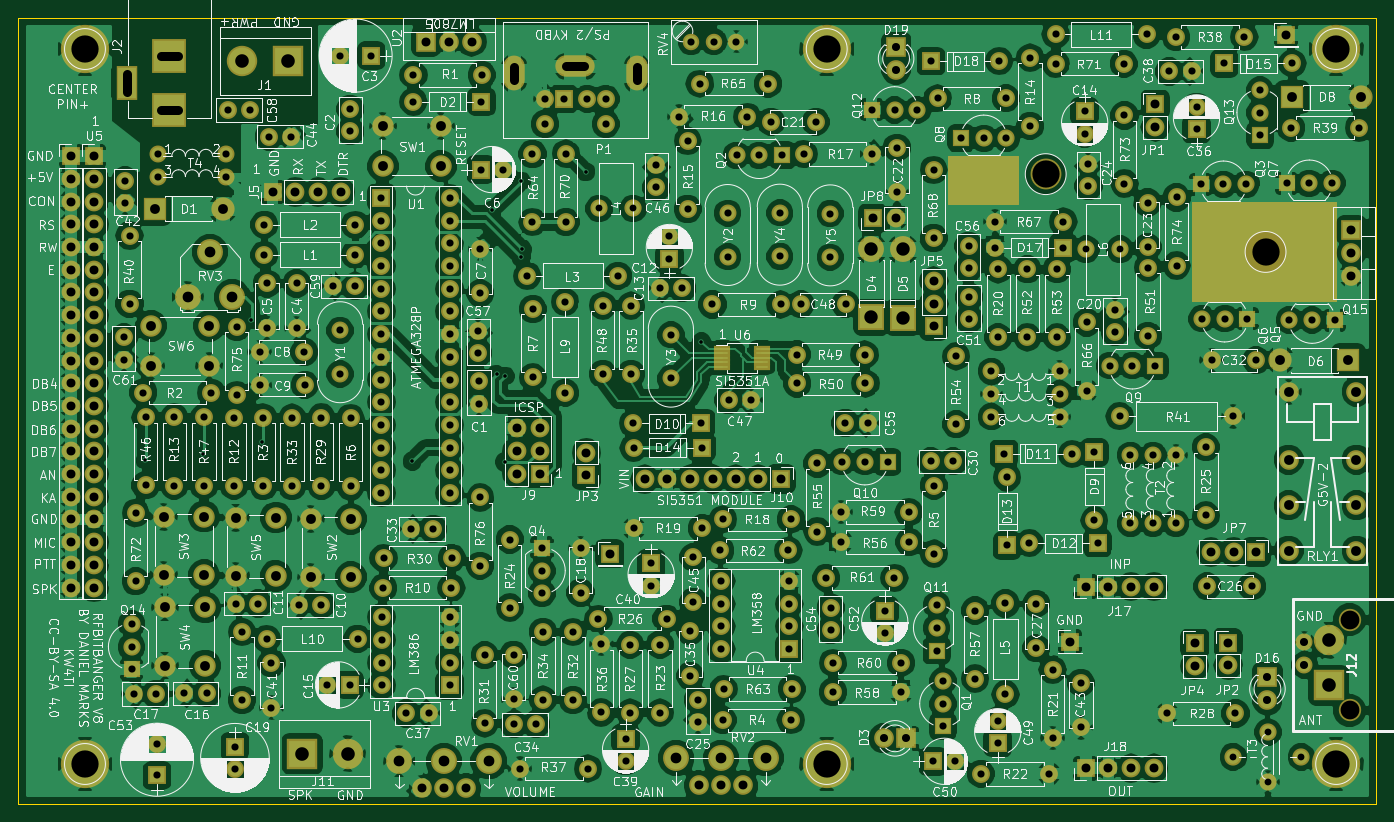
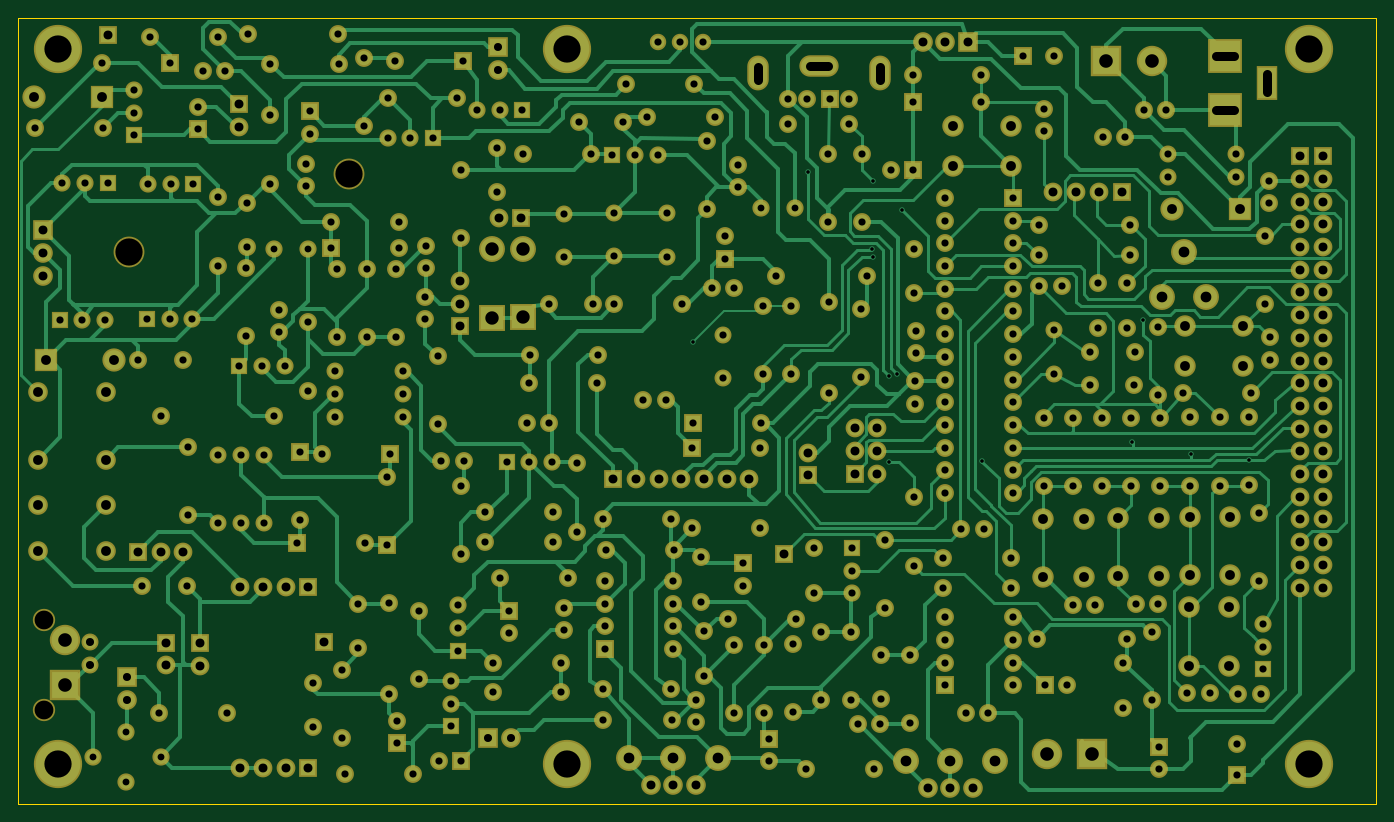
Circuit board: 9 layer files. Board 152.0 x 88.0 mm.
- bottom_copper: RFBitBanger-B.Cu.gbr (90905 bytes)
- bottom_mask: RFBitBanger-B.Mask.gbr (17583 bytes)
- bottom_silk: RFBitBanger-B.SilkS.gbr (265 bytes)
- outline: RFBitBanger-Edge.Cuts.gbr (489 bytes)
- top_copper: RFBitBanger-F.Cu.gbr (526647 bytes)
- top_mask: RFBitBanger-F.Mask.gbr (18460 bytes)
- top_silk: RFBitBanger-F.SilkS.gbr (399613 bytes)
- drill: RFBitBanger-NPTH.drl (219 bytes)
- drill: RFBitBanger.drl (9691 bytes)

=== bottom_copper: RFBitBanger-B.Cu.gbr (90905 bytes, source omitted) ===
=== bottom_mask: RFBitBanger-B.Mask.gbr (17583 bytes, source omitted) ===
=== bottom_silk: RFBitBanger-B.SilkS.gbr ===
G04 #@! TF.FileFunction,Legend,Bot*
%FSLAX46Y46*%
G04 Gerber Fmt 4.6, Leading zero omitted, Abs format (unit mm)*
G04 Created by KiCad (PCBNEW 4.0.7) date 01/20/23 15:17:47*
%MOMM*%
%LPD*%
G01*
G04 APERTURE LIST*
%ADD10C,0.100000*%
G04 APERTURE END LIST*
D10*
M02*

=== outline: RFBitBanger-Edge.Cuts.gbr ===
G04 #@! TF.FileFunction,Profile,NP*
%FSLAX46Y46*%
G04 Gerber Fmt 4.6, Leading zero omitted, Abs format (unit mm)*
G04 Created by KiCad (PCBNEW 4.0.7) date 01/20/23 15:17:47*
%MOMM*%
%LPD*%
G01*
G04 APERTURE LIST*
%ADD10C,0.100000*%
%ADD11C,0.150000*%
G04 APERTURE END LIST*
D10*
D11*
X38000000Y-145000000D02*
X38000000Y-57000000D01*
X190000000Y-145000000D02*
X38000000Y-145000000D01*
X190000000Y-57000000D02*
X190000000Y-145000000D01*
X38000000Y-57000000D02*
X190000000Y-57000000D01*
M02*

=== top_copper: RFBitBanger-F.Cu.gbr (526647 bytes, source omitted) ===
=== top_mask: RFBitBanger-F.Mask.gbr (18460 bytes, source omitted) ===
=== top_silk: RFBitBanger-F.SilkS.gbr (399613 bytes, source omitted) ===
=== drill: RFBitBanger-NPTH.drl ===
M48
;DRILL file {KiCad 4.0.7} date 01/20/23 15:17:49
;FORMAT={-:-/ absolute / metric / decimal}
FMAT,2
METRIC,TZ
T1C2.100
T2C3.048
%
G90
G05
M71
T1
X187.025Y-124.345
X187.025Y-134.505
T2
X153.Y-74.5
X177.6Y-83.2
T0
M30

=== drill: RFBitBanger.drl (9691 bytes, source omitted) ===
